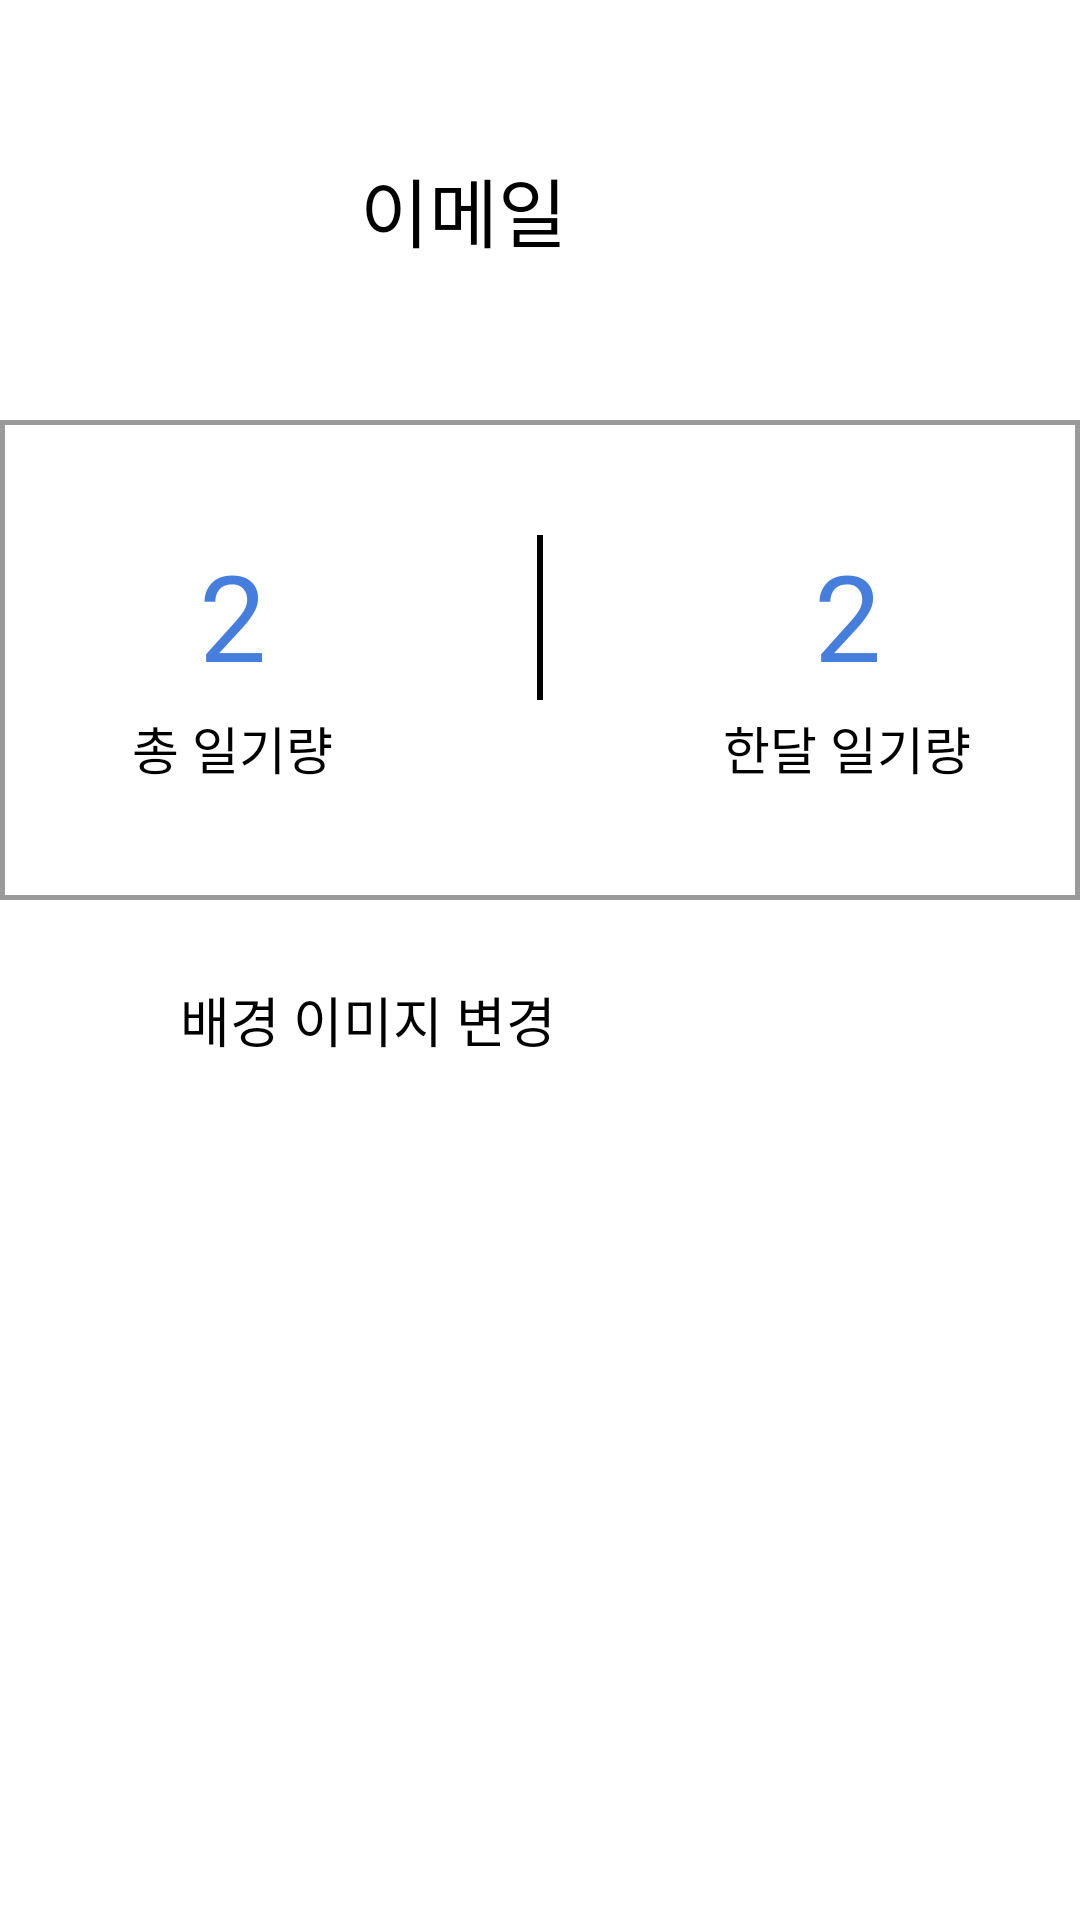

Produce the Android XML layout that renders to this screen, including the resource entries it uses.
<!-- AndroidManifest.xml: application theme Theme.Portfolio_3 -->
<!-- res/layout/fragment_setting.xml -->
<?xml version="1.0" encoding="utf-8"?>
<LinearLayout xmlns:android="http://schemas.android.com/apk/res/android"
    xmlns:tools="http://schemas.android.com/tools"
    android:layout_width="match_parent"
    android:layout_height="match_parent"
    xmlns:app="http://schemas.android.com/apk/res-auto"
    tools:context=".Fragment_home"
    android:orientation="vertical"
    android:background="@color/white">
    <LinearLayout
        android:layout_width="match_parent"
        android:layout_height="140dp"
        android:orientation="horizontal">
        <ImageView
            android:layout_marginTop="20dp"
            android:layout_marginLeft="20dp"
            android:layout_width="100dp"
            android:layout_height="100dp"
            android:src="@drawable/user"/>

            <TextView
                android:id="@+id/tv_email"
                android:layout_width="wrap_content"
                android:layout_height="wrap_content"
                android:layout_gravity="center_vertical"
                android:text="이메일"
                android:textColor="@color/black"
                android:fontFamily="@font/font"
                android:textSize="25dp"/>
    </LinearLayout>
    <LinearLayout
        android:layout_width="match_parent"
        android:layout_height="160dp"
        android:orientation="vertical"
        android:gravity="center"
        android:background="@drawable/box">
        <LinearLayout
            android:layout_width="wrap_content"
            android:layout_height="wrap_content"
            android:orientation="horizontal">
            <LinearLayout
                android:layout_width="103dp"
                android:layout_height="wrap_content"
                android:orientation="vertical"
                android:gravity="center"
                android:layout_marginRight="50dp">
                <TextView
                    android:id="@+id/total"
                    android:layout_width="wrap_content"
                    android:layout_height="wrap_content"
                    android:text="2"
                    android:textSize="40dp"
                    android:fontFamily="@font/font"
                    android:textColor="@color/blue2"/>
                <TextView
                    android:layout_width="wrap_content"
                    android:layout_height="wrap_content"
                    android:text="총 일기량"
                    android:textSize="17sp"
                    android:layout_marginTop="5dp"
                    android:fontFamily="@font/font"
                    android:textColor="@color/black"/>
            </LinearLayout>
            <TextView
                android:layout_width="2dp"
                android:layout_height="55dp"
                android:background="@color/black"/>

            <LinearLayout
                android:layout_width="103dp"
                android:layout_height="wrap_content"
                android:orientation="vertical"
                android:gravity="center"
                android:layout_marginLeft="50dp">
                <TextView
                    android:id="@+id/week"
                    android:layout_width="wrap_content"
                    android:layout_height="wrap_content"
                    android:text="2"
                    android:textSize="40dp"
                    android:fontFamily="@font/font"
                    android:textColor="@color/blue2"/>
                <TextView
                    android:layout_width="wrap_content"
                    android:layout_height="wrap_content"
                    android:layout_marginTop="5dp"
                    android:text="한달 일기량"
                    android:textSize="17sp"
                    android:fontFamily="@font/font"
                    android:textColor="@color/black"/>
            </LinearLayout>

        </LinearLayout>
    </LinearLayout>

    <androidx.constraintlayout.widget.ConstraintLayout
        android:layout_width="match_parent"
        android:layout_height="80dp">
        <Button
            android:id="@+id/btn_imgset"
            android:layout_width="match_parent"
            android:layout_height="match_parent"
            android:background="#00ff0000"/>
        <LinearLayout
            android:layout_marginLeft="15dp"
            android:gravity="center_vertical"
            android:layout_width="match_parent"
            android:layout_height="match_parent"
            android:orientation="horizontal">
            <ImageView
                android:layout_width="30dp"
                android:layout_height="30dp"
                android:src="@drawable/ic_imgset"/>

            <TextView
                android:layout_width="wrap_content"
                android:layout_height="wrap_content"
                android:layout_marginLeft="15dp"
                android:text="배경 이미지 변경"
                android:fontFamily="@font/font"
                android:textColor="@color/black"
                android:textSize="18dp"
                android:gravity="center"/>
        </LinearLayout>
    </androidx.constraintlayout.widget.ConstraintLayout>
    <TextView
        android:layout_width="match_parent"
        android:layout_height="1.6dp"
        android:background="@drawable/box"/>
    <TextView
        android:layout_width="match_parent"
        android:layout_height="300dp"
        android:gravity="center|bottom"
        android:text="아이콘 제작자 https://www.freepik.com\n폰트 제작 https://fonts.cafe24.com/\n"/>
</LinearLayout>
<!-- resources referenced by this layout -->
<resources>
  <color name="black">#FF000000</color>
  <color name="blue2">#457EDD</color>
  <color name="white">#FFFFFFFF</color>
  <!-- drawable box (drawable) -->
  <?xml version="1.0" encoding="utf-8"?>
  <shape xmlns:android="http://schemas.android.com/apk/res/android">
      <stroke
          android:color="#9A9A9A"
          android:width="1.5dp">
      </stroke>
  </shape>
  <style name="Theme.Portfolio_3" parent="Theme.AppCompat.Light.NoActionBar">
          
          <item name="colorPrimary">@color/purple_500</item>
          <item name="colorPrimaryVariant">@color/purple_700</item>
          <item name="colorOnPrimary">@color/white</item>
          
          <item name="colorSecondary">@color/teal_200</item>
          <item name="colorSecondaryVariant">@color/teal_700</item>
          <item name="colorOnSecondary">@color/black</item>
          
          <item name="android:statusBarColor" tools:targetApi="l">?attr/colorPrimaryVariant</item>
          
      </style>
  <color name="purple_500">#FF6200EE</color>
  <color name="purple_700">#2A5273</color>
  <color name="teal_200">#FF03DAC5</color>
  <color name="teal_700">#FF018786</color>
</resources>
